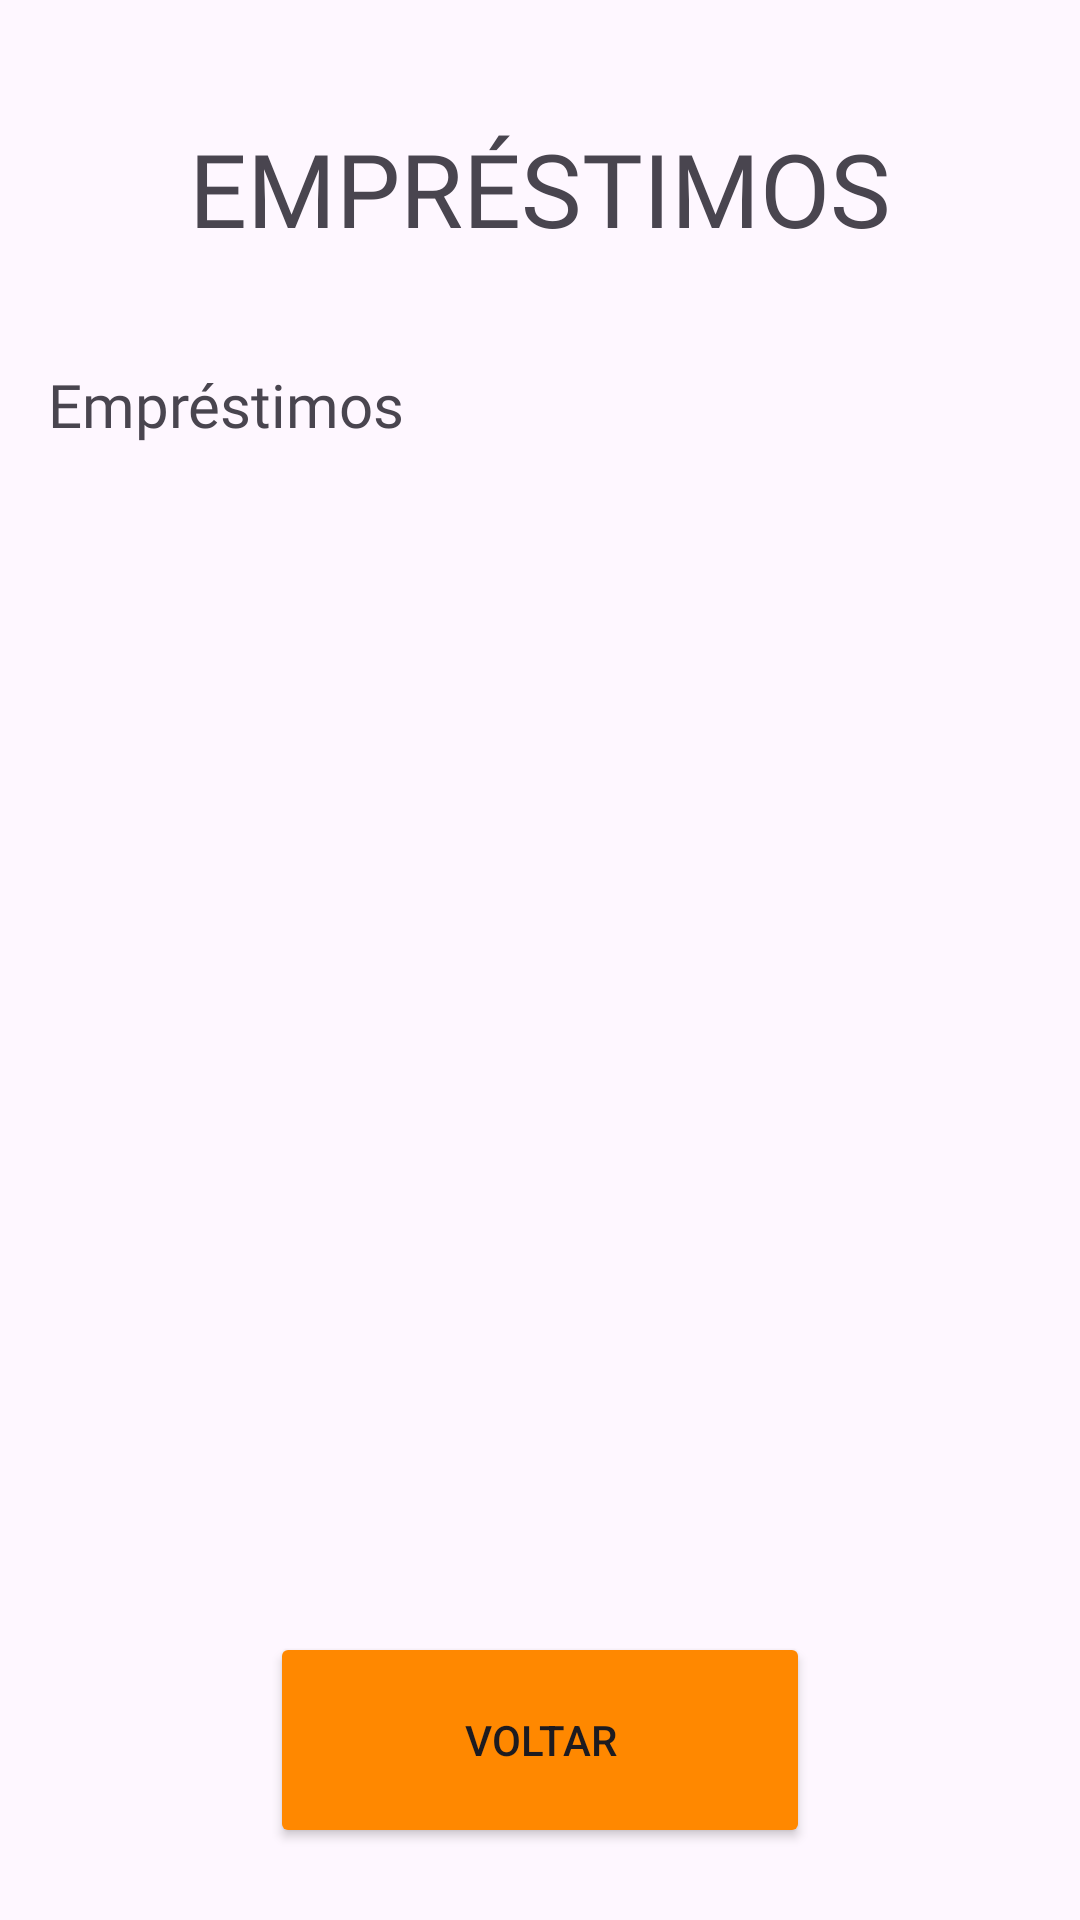

The Android layout XML behind this screen, and the referenced resources:
<!-- AndroidManifest.xml: application theme Theme.ControleBibliotecaAps -->
<!-- res/layout/activity_lista_emprestimos.xml -->
<?xml version="1.0" encoding="utf-8"?>
<androidx.constraintlayout.widget.ConstraintLayout
    xmlns:android="http://schemas.android.com/apk/res/android"
    xmlns:app="http://schemas.android.com/apk/res-auto"
    android:id="@+id/main"
    android:layout_width="match_parent"
    android:layout_height="match_parent">

    <TextView
        android:id="@+id/listaEmprestimosstextView"
        android:layout_width="wrap_content"
        android:layout_height="wrap_content"
        android:layout_marginTop="40dp"
        android:text="EMPRÉSTIMOS"
        android:textSize="34sp"
        android:fontFamily="@font/inter_semibold"
        app:layout_constraintTop_toTopOf="parent"
        app:layout_constraintStart_toStartOf="parent"
        app:layout_constraintEnd_toEndOf="parent"/>

    <ScrollView
        android:id="@+id/scrollEmprestimos"
        android:layout_width="0dp"
        android:layout_height="0dp"
        android:layout_marginTop="20dp"
        android:layout_marginBottom="20dp"
        app:layout_constraintTop_toBottomOf="@id/listaEmprestimosstextView"
        app:layout_constraintBottom_toTopOf="@id/btn_voltar_telaEmprestimo"
        app:layout_constraintStart_toStartOf="parent"
        app:layout_constraintEnd_toEndOf="parent">

        <TextView
            android:id="@+id/emprestimolivroText"
            android:layout_width="match_parent"
            android:layout_height="wrap_content"
            android:padding="16dp"
            android:text="Empréstimos"
            android:textSize="20sp"
            android:fontFamily="@font/inter_medium"/>

    </ScrollView>

    <Button
        android:id="@+id/btn_voltar_telaEmprestimo"
        android:layout_width="180dp"
        android:layout_height="72dp"
        android:layout_marginBottom="24dp"
        android:backgroundTint="@android:color/holo_orange_dark"
        android:text="VOLTAR"
        app:cornerRadius="15dp"
        app:layout_constraintBottom_toBottomOf="parent"
        app:layout_constraintStart_toStartOf="parent"
        app:layout_constraintEnd_toEndOf="parent"/>

</androidx.constraintlayout.widget.ConstraintLayout>
<!-- resources referenced by this layout -->
<resources>
  <style name="Theme.ControleBibliotecaAps" parent="Base.Theme.ControleBibliotecaAps" />
  <style name="Base.Theme.ControleBibliotecaAps" parent="Theme.Material3.DayNight.NoActionBar">
          
          
      </style>
</resources>
